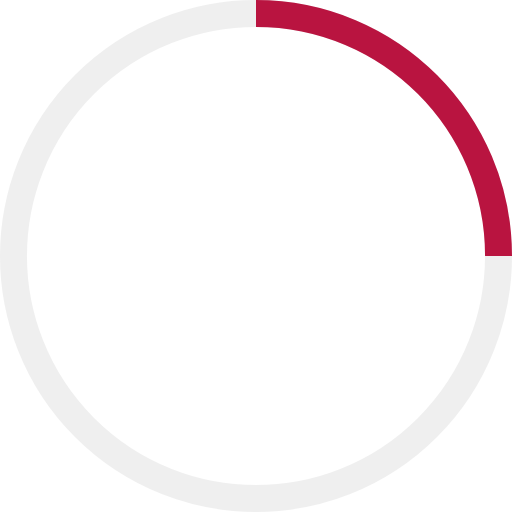
t = 0.00 s
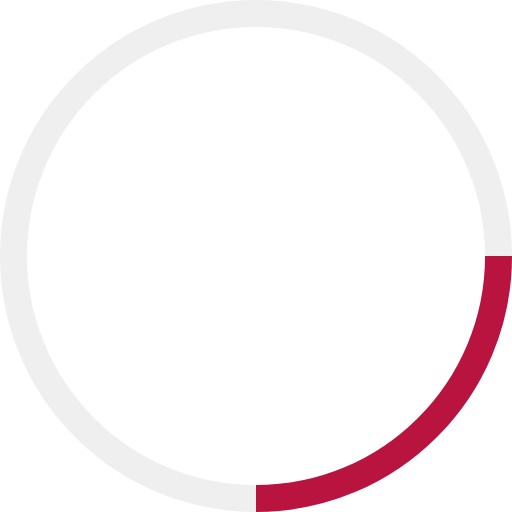
t = 0.25 s
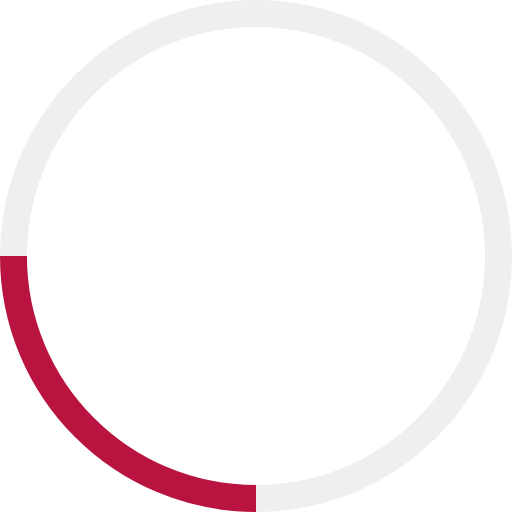
t = 0.50 s
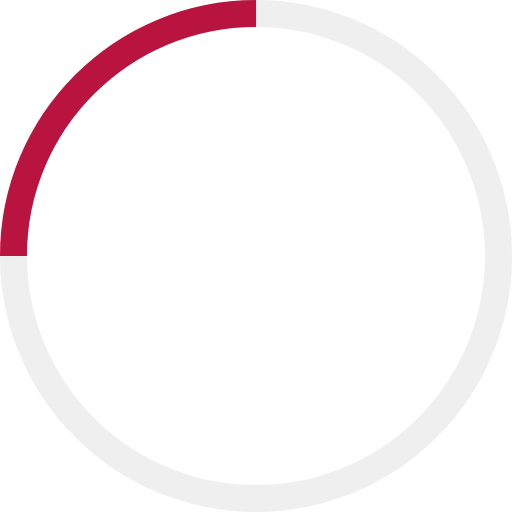
t = 0.75 s

The animated SVG that drew these frames (rendered in a browser with its animation timeline set to each time). Animation: 1 SMIL element (animateTransform=1); one cycle of 1.00 s, repeats indefinitely.

<!-- By Sam Herbert (@sherb), for everyone. More @ http://goo.gl/7AJzbL -->
<svg width="38" height="38" viewBox="0 0 38 38" xmlns="http://www.w3.org/2000/svg" stroke="#e0e0e0">
    <g fill="none" fill-rule="evenodd">
        <g transform="translate(1 1)" stroke-width="2">
            <circle stroke-opacity=".5" cx="18" cy="18" r="18"/>
            <path d="M36 18c0-9.94-8.06-18-18-18" stroke="#b91440">
                <animateTransform
                    attributeName="transform"
                    type="rotate"
                    from="0 18 18"
                    to="360 18 18"
                    dur="1s"
                    repeatCount="indefinite"/>
            </path>
        </g>
    </g>
</svg>
